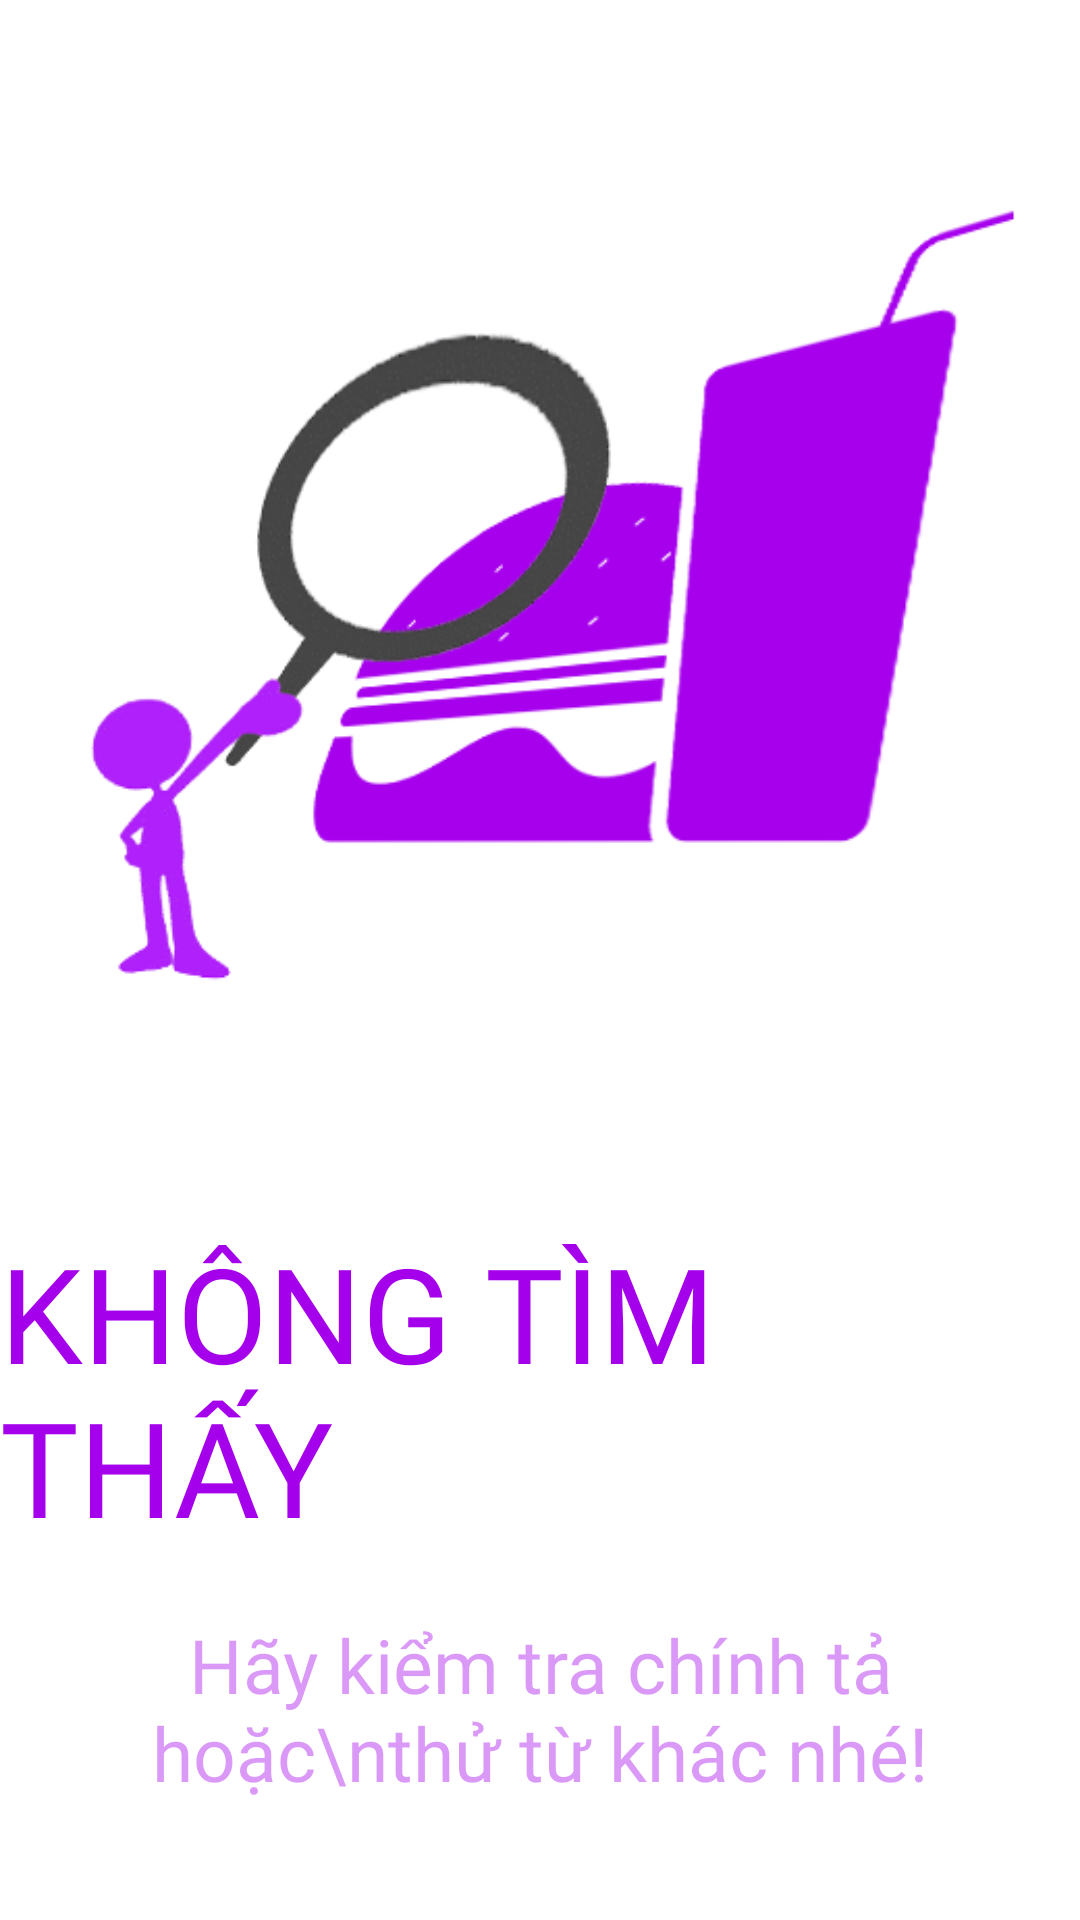

Produce the Android XML layout that renders to this screen, including the resource entries it uses.
<!-- AndroidManifest.xml: application theme Theme.KitchenWhiz -->
<!-- res/layout/nofoundrecipe.xml -->
<?xml version="1.0" encoding="utf-8"?>
<androidx.constraintlayout.widget.ConstraintLayout xmlns:android="http://schemas.android.com/apk/res/android"
    android:layout_width="match_parent"
    android:fitsSystemWindows="true"
    android:layout_height="match_parent">
    <LinearLayout
        android:layout_width="wrap_content"
        android:layout_height="wrap_content"
        android:orientation="vertical">
        <ImageView
            android:layout_width="wrap_content"
            android:layout_height="wrap_content"
            android:src="@drawable/icon_no_found"/>
        <TextView
            android:layout_width="wrap_content"
            android:layout_height="wrap_content"
            android:layout_gravity="center"
            android:fontFamily="@font/font_title"
            android:text="KHÔNG TÌM THẤY"
            android:textColor="#A500EB"
            android:textSize="44dp"/>
        <TextView
            android:id="@+id/explains"
            android:layout_width="wrap_content"
            android:layout_height="wrap_content"
            android:text="Hãy kiểm tra chính tả hoặc\nthử từ khác nhé!"
            android:gravity="center"
            android:fontFamily="@font/regular_font"
            android:textSize="25dp"
            android:textColor="#66A500EB"
            android:layout_gravity="center"
            android:padding="20dp"/>
    </LinearLayout>

</androidx.constraintlayout.widget.ConstraintLayout>
<!-- resources referenced by this layout -->
<resources>
  <!-- drawable icon_no_found: png bitmap (drawable, 50444 bytes) -->
  <style name="Theme.KitchenWhiz" parent="Base.Theme.KitchenWhiz" />
  <style name="Base.Theme.KitchenWhiz" parent="Theme.MaterialComponents.DayNight.NoActionBar">
          <item name="android:windowFullscreen">true</item>
          
          <item name="colorPrimary">@color/purple_500</item>
          <item name="colorPrimaryVariant">@color/purple_700</item>
          <item name="colorOnPrimary">@color/white</item>
          <item name="colorSecondary">@color/teal_200</item>
          <item name="colorSecondaryVariant">@color/teal_700</item>
          <item name="colorOnSecondary">@color/black</item>
          <item name="colorSurface">@color/white</item>
          <item name="colorOnSurface">@color/black</item>
      </style>
  <!-- not gathered from this repository: default colours our renderer supplied (Android Studio template values) -->
  <color name="purple_500">#FF6200EE</color>
  <color name="purple_700">#FF3700B3</color>
  <color name="teal_200">#FF03DAC5</color>
  <color name="teal_700">#FF018786</color>
  <color name="black">#FF000000</color>
  <color name="white">#FFFFFFFF</color>
</resources>
